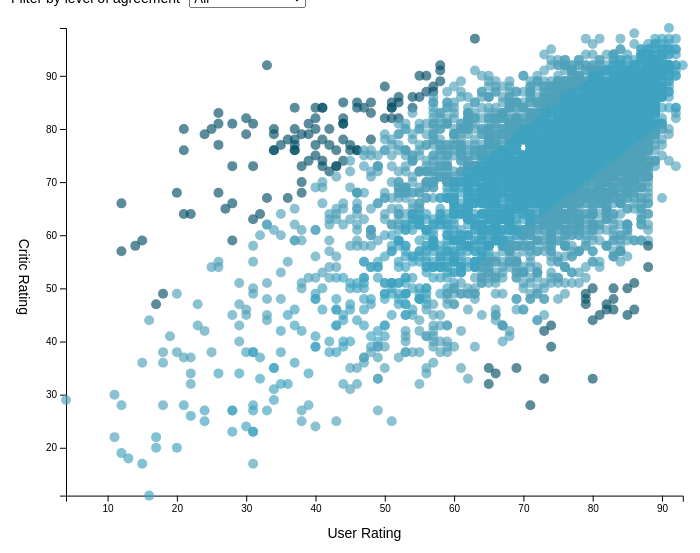
D3 v5 page, settled after 480 driven frames (8 s of simulated time); the page loaded 1 data file(s).


// ── main.js
/* CONSTANTS & GLOBALS
variables we will access or change in the rest of the code */

// Constants
const width = window.innerWidth * 0.7,
  height = window.innerHeight * 0.7,
  margin = {
    top: 20,
    bottom: 50,
    left: 60,
    right: 40
  },
  radius = 5;

// Globals
let svg;
let xScale;
let yScale;
let colorScale;
let div;


/* APPLICATION STATE
variable to store current state of data */
let state = {
  data: [],
  selectedGenre: "All",
  selectedAgreement: "All"
};


/* LOAD DATA 
load data and run the init() function */
d3.csv("../data/gameRatings.csv", d3.autoType).then(raw_data => {
  console.log("loaded data!");
  state.data = raw_data;
  init()
  console.log("initialized!")
});


/* INITIALIZING FUNCTION 
runs one time to set up scales, axes, and UI */
function init() {

  // Scales
  xScale = d3
    .scaleLinear()
    .domain(d3.extent(state.data, d => d.user_score))
    .range([margin.left, width - margin.right]);

  yScale = d3
    .scaleLinear()
    .domain(d3.extent(state.data, d => d.critic_score))
    .range([height - margin.bottom, margin.top]);

  colorScale = d3
    .scaleOrdinal()
    .domain(d3.map(state.data, d => d.user_diff).keys())
    .range(["#044F66", "#50A1BA", "#3EA2C0"])


  // Axes
  const xAxis = (d3.axisBottom(xScale));
  const yAxis = (d3.axisLeft(yScale));


  // UI element setup
  const selectElementGenre = d3.select("#dropdown").on("change", function () {
    console.log("The new selected genre is", this.value);
    state.selectedGenre = this.value;
    draw();
  });

  const selectElementAgree = d3.select("#agree-dropdown").on("change", function () {
    console.log("The new selected agreement is", this.value);
    state.selectedAgreement = this.value;
    draw();
  });

  div = d3.select("body").append("div")
    .attr("class", "tooltip")
    .style("opacity", 0);


  // add in dropdown options from data
  const genreArray = d3.map(state.data, d => d.genre).keys().sort()
  genreArray.unshift(["All"])

  const agreementArray = d3.map(state.data, d => d.user_diff).keys().sort()
  agreementArray.unshift(["All"])

  selectElementGenre
    .selectAll("option")
    .data(genreArray)
    .join("option")
    .attr("value", d => d)
    .text(d => d);

  selectElementAgree
    .selectAll("option")
    .data(agreementArray)
    .join("option")
    .attr("value", d => d)
    .text(d => d);

  // SVG setup
  svg = d3
    .select("#d3-container")
    .append("svg")
    .attr("width", width)
    .attr("height", height);

  svg
    .append("g")
    .attr("class", "axis x-axis")
    .attr("transform", `translate(0, ${height - margin.bottom})`)
    .call(xAxis)
    .append("text")
    .attr("class", "axis-label")
    .attr("x", "50%")
    .attr("dy", "3em")
    .text("User Rating");

  svg
    .append("g")
    .attr("class", "axis y-axis")
    .attr("transform", `translate(${margin.left}, 0)`)
    .call(yAxis)
    .append("text")
    .attr("class", "axis-label")
    .attr("y", "50%")
    .attr("dx", "-3em")
    .attr("writing-mode", "vertical-rl")
    .text("Critic Rating");

  // Draw
  draw()
  console.log("data redrawn!")
}


/* DRAW FUNCTION
called every time the data/state is updated */
function draw() {

  // Filters
  let filteredData = state.data;

  if (state.selectedGenre !== "All" && state.selectedAgreement !== "All") {
    filteredData = state.data.filter(d => d.genre === state.selectedGenre && d.user_diff === state.selectedAgreement);
  } else if (state.selectedGenre !== "All" && state.selectedAgreement == "All") {
    filteredData = state.data.filter(d => d.genre === state.selectedGenre && "All" === state.selectedAgreement);
  } else if (state.selectedGenre == "All" && state.selectedAgreement !== "All") {
    filteredData = state.data.filter(d => "All" === state.selectedGenre && d.user_diff === state.selectedAgreement);
  }

  // SVG: Enter, update, and exit
  const dot = svg
    .selectAll(".dot")
    .data(filteredData, d => d.game)
    .join(

      // enter
      enter => enter
      .append("circle")
      .attr("class", "dot")
      .attr("opacity", 0)
      .attr("r", radius)
      .attr("cy", d => yScale(d.critic_score))
      .attr("cx", d => xScale(d.user_score))
      .attr("fill", "white")
      .attr("stroke", "grey")
      .attr("stroke-width", "0.01px")
      .attr("stroke-opacity", 50)
      .on('mouseover', d => {
        div
          .transition()
          .duration(50)
          .style('opacity', 0.9);
        div
          .html(
            "<h2><strong>" + d.game + "</strong></h2>" + "<p style='color: #044F66; font-size:14px; '><strong> Users and Critics " + d.user_diff + '</strong></p>' + '<p><strong> User Rating: </strong>' + d.user_score + ' / 100 </p>' + '<p><strong> Critic Rating: </strong>' + d.critic_score + ' / 100 </p>' + "<p style='color: grey;'>" + d.genre + ' | ' + d.date + '</p>')
          .style("left", (d3.event.pageX) + "px")
          .style("top", (d3.event.pageY - 28) + "px");
      })
      .on('mouseout', () => {
        div
          .transition()
          .duration(100)
          .style('opacity', 0);
      })
      .call(enter =>
        enter
        .transition()
        .delay(d => 3 * d.user_score)
        .duration(250)
        .attr("fill", d => colorScale(d.user_diff))
        .attr("opacity", 0.65)
      ),

      // update
      update =>
      update.call(update =>
        update
        .transition()
        .delay(d => 3 * d.user_score)
        .duration(250)
        .attr("fill", d => colorScale(d.user_diff))
      ),

      // exit
      exit => exit.call(exit =>
        exit
        .transition()
        .delay(d => 3 * d.user_score)
        .duration(250)
        .attr("opacity", 0)
        .remove()
      ),

      console.log("data joined!")
    );
}

### data: ../data/gameRatings.csv
game, genre, date, critic_reviews, user_reviews, critic_score, user_score, user_diff
Company of Heroes 2, Strategy, 2013, 82, 1,437, 80, 21, Really Disagree
Out of the Park Baseball 17, Sports, 2016, 8, 30, 92, 33, Really Disagree
NBA 2K19, Sports, 2018, 67, 163, 83, 26, Really Disagree
Artifact, Strategy, 2018, 20, 174, 76, 21, Really Disagree
FIFA 19, Sports, 2018, 116, 408, 79, 24, Really Disagree
NBA 2K18, Sports, 2017, 85, 336, 80, 25, Really Disagree
Madden NFL 19, Sports, 2018, 51, 147, 81, 26, Really Disagree
Star Wars Battlefront II, Shooter, 2017, 144, 4,025, 66, 12, Really Disagree
Call of Duty: Modern Warfare 3, Shooter, 2011, 162, 8,337, 81, 28, Really Disagree
Football Manager Live, Sports, 2009, 23, 8, 82, 30, Really Disagree
Battlefield V, Shooter, 2018, 112, 1,554, 77, 26, Really Disagree
LostWinds, Platform, 2008, 38, 10, 81, 31, Really Disagree
World of Warcraft: Battle for Azeroth, MMO, 2018, 39, 459, 79, 30, Really Disagree
Battlefield: Play4Free, Action, 2011, 11, 109, 68, 20, Really Disagree
Call of Duty: Black Ops 4, Action, 2018, 120, 833, 84, 37, Really Disagree
Shin Megami Tensei: Strange Journey Redu…, Role-Playing, 2018, 32, 10, 80, 34, Really Disagree
Call of Duty: Modern Warfare 3 - Defianc…, Action, 2011, 9, 24, 57, 12, Really Disagree
Shin Megami Tensei: Devil Survivor 2, Role-Playing, 2012, 21, 10, 79, 34, Really Disagree
Destiny 2: Curse of Osiris, Action, 2017, 46, 230, 58, 14, Really Disagree
Call of Duty: Ghosts, Shooter, 2013, 102, 2,191, 73, 28, Really Disagree
Shin Megami Tensei: Devil Survivor 2 Rec…, Role-Playing, 2015, 37, 8, 84, 40, Really Disagree
Metal Gear Survive, Action, 2018, 100, 305, 59, 15, Really Disagree
ArcheAge, Role-Playing, 2014, 11, 431, 80, 37, Really Disagree
Command & Conquer 4: Tiberian Twilight, Strategy, 2010, 71, 173, 64, 21, Really Disagree
Hearthstone: Heroes of Warcraft - The Gr…, Strategy, 2015, 8, 20, 84, 41, Really Disagree
Shin Megami Tensei: Devil Survivor, Role-Playing, 2009, 28, 9, 84, 41, Really Disagree
Madden NFL 18, Sports, 2017, 62, 69, 82, 40, Really Disagree
2064: Read Only Memories, Adventure, 2017, 14, 186, 76, 34, Really Disagree
Angry Birds, Strategy, 2011, 14, 13, 77, 35, Really Disagree
Kinect: Disneyland Adventures, Action-Adventure, 2011, 33, 9, 73, 31, Really Disagree
Shin Megami Tensei: Digital Devil Saga, Role-Playing, 2005, 42, 11, 78, 36, Really Disagree
SimCity, Simulation, 2013, 75, 2,056, 64, 22, Really Disagree
Street Fighter V, Fighting, 2016, 113, 575, 76, 34, Really Disagree
UEFA Euro 2012, Strategy, 2012, 40, 24, 68, 26, Really Disagree
Fortnite, Action, 2017, 37, 551, 81, 39, Really Disagree
Destiny 2, Shooter, 2017, 153, 1,226, 85, 44, Really Disagree
FIFA 18, Sports, 2017, 124, 490, 79, 38, Really Disagree
Shin Megami Tensei: Persona, Role-Playing, 2009, 30, 11, 78, 37, Really Disagree
Middle-earth: Shadow of War, Action, 2017, 124, 672, 79, 39, Really Disagree
Baldur's Gate: Siege of Dragonspear, Action, 2016, 13, 186, 77, 37, Really Disagree
Shin Megami Tensei: Strange Journey, Role-Playing, 2010, 26, 9, 80, 40, Really Disagree
Call of Duty: Infinite Warfare, Shooter, 2016, 121, 572, 76, 37, Really Disagree
Gone Home: Console Edition, Adventure, 2016, 11, 119, 85, 46, Really Disagree
NHL 18, Sports, 2017, 43, 56, 76, 37, Really Disagree
Read Only Memories, Adventure, 2015, 12, 28, 80, 42, Really Disagree
Shin Megami Tensei IV: Apocalypse, Role-Playing, 2016, 41, 18, 84, 46, Really Disagree
Sunset, Adventure, 2015, 34, 11, 66, 28, Really Disagree
Thirty Flights of Loving, Strategy, 2012, 10, 69, 88, 50, Really Disagree
World Championship Poker 2: Featuring Ho…, Board Game, 2005, 17, 15, 65, 27, Really Disagree
FIFA 16, Sports, 2015, 97, 386, 82, 44, Really Disagree
Call of Duty: WWII, Shooter, 2017, 125, 662, 77, 40, Really Disagree
FIFA 17, Sports, 2016, 105, 310, 84, 47, Really Disagree
Call of Duty: Black Ops III, Action, 2015, 112, 1,005, 78, 41, Really Disagree
NASCAR SimRacing, Racing, 2005, 14, 10, 85, 48, Really Disagree
PlayerUnknown's Battlegrounds, Shooter, 2017, 83, 390, 81, 44, Really Disagree
Dragon Age II, Role-Playing, 2011, 172, 2,932, 81, 44, Really Disagree
Pro Evolution Soccer 2014, Sports, 2013, 71, 173, 77, 42, Really Disagree
Battle of Britain II: Wings of Victory, Action, 2005, 8, 13, 75, 40, Really Disagree
Gears of War: Ultimate Edition for Windo…, Shooter, 2016, 26, 22, 73, 38, Really Disagree
Shin Megami Tensei: Devil Summoner - Sou…, Role-Playing, 2013, 46, 10, 74, 39, Really Disagree
... 5,322 more rows